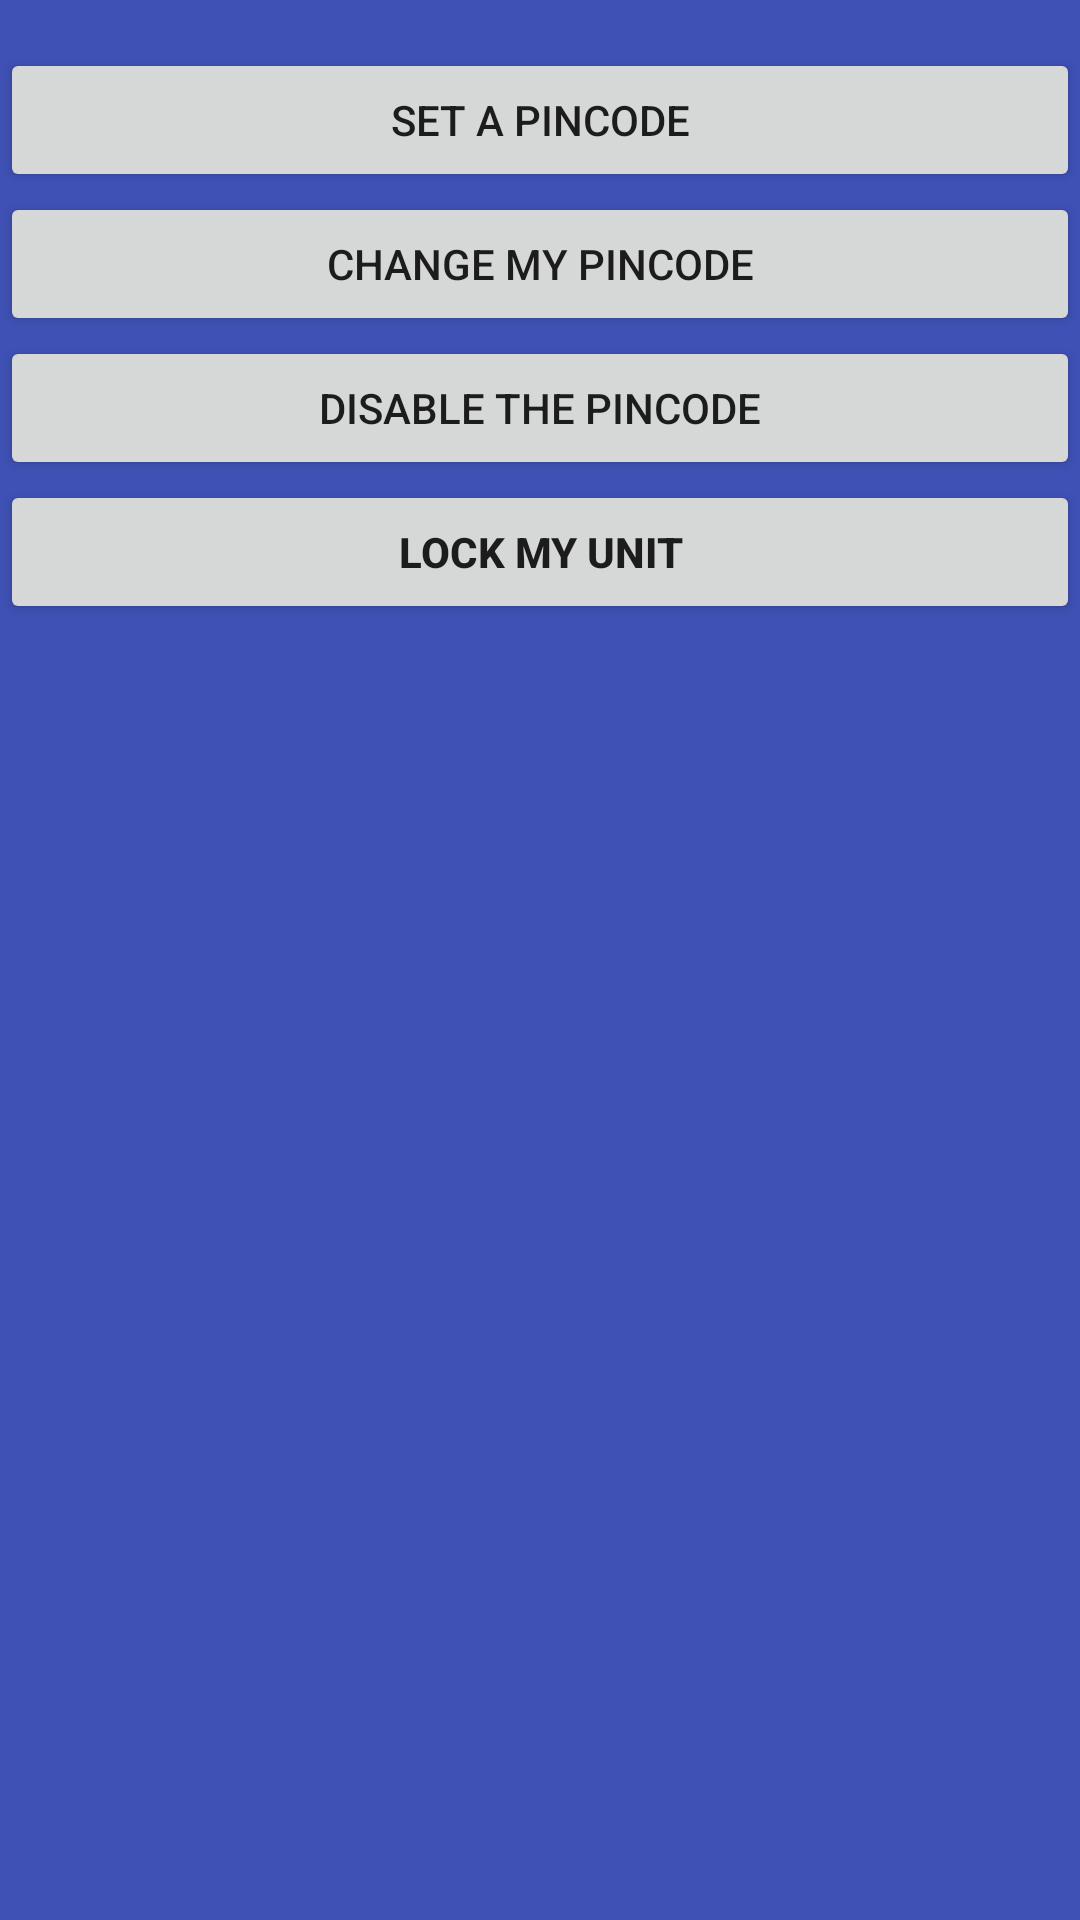

Write the Android layout XML for this screen, with the resource values it uses.
<!-- AndroidManifest.xml: application theme AppTheme -->
<!-- res/layout/activity_lockscreen.xml -->
<?xml version="1.0" encoding="utf-8"?>
<LinearLayout xmlns:android="http://schemas.android.com/apk/res/android"
    xmlns:tools="http://schemas.android.com/tools"
    android:layout_width="match_parent"
    android:layout_height="match_parent"
    android:background="#3F51B5"
    android:orientation="vertical"
    tools:context="xyz.hvdw.fytextratool.LockScreenActivity">

    <Button
        android:layout_marginTop="16dp"
        android:layout_width="match_parent"
        android:layout_height="wrap_content"
        android:onClick="setPass"
        android:text="@string/btn_set_pincode" />

    <Button
        android:layout_width="match_parent"
        android:layout_height="wrap_content"
        android:onClick="changePass"
        android:text="@string/btn_change_pincode" />

    <Button
        android:layout_width="match_parent"
        android:layout_height="wrap_content"
        android:onClick="disable"
        android:text="@string/menuitem_disable_pincode" />

    <Button
        android:layout_width="match_parent"
        android:layout_height="wrap_content"
        android:onClick="checkPass"
        android:text="@string/btn_lock_unit"
        android:textStyle="bold" />

</LinearLayout>
<!-- resources referenced by this layout -->
<resources>
  <string name="btn_change_pincode">Change my Pincode</string>
  <string name="btn_lock_unit">Lock my unit</string>
  <string name="btn_set_pincode">Set a Pincode</string>
  <string name="menuitem_disable_pincode">Disable the Pincode</string>
  <style name="AppTheme" parent="Theme.AppCompat.Light.DarkActionBar">
          
          <item name="colorPrimary">@color/colorPrimary</item>
          <item name="colorPrimaryDark">@color/colorPrimaryDark</item>
          <item name="colorAccent">@color/colorAccent</item>
          
      </style>
  <!-- not gathered from this repository: default colours our renderer supplied (Android Studio template values) -->
  <color name="colorPrimary">#FF6200EE</color>
  <color name="colorPrimaryDark">#FF3700B3</color>
  <color name="colorAccent">#FF03DAC5</color>
</resources>
